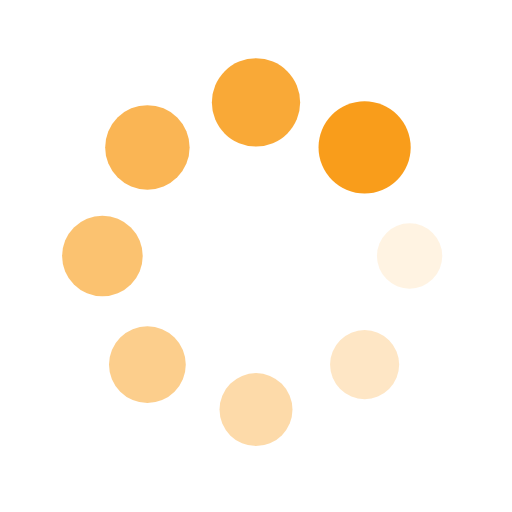
t = 0.00 s
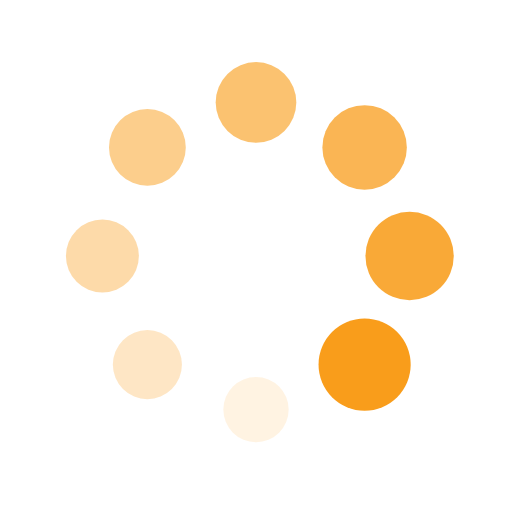
t = 0.25 s
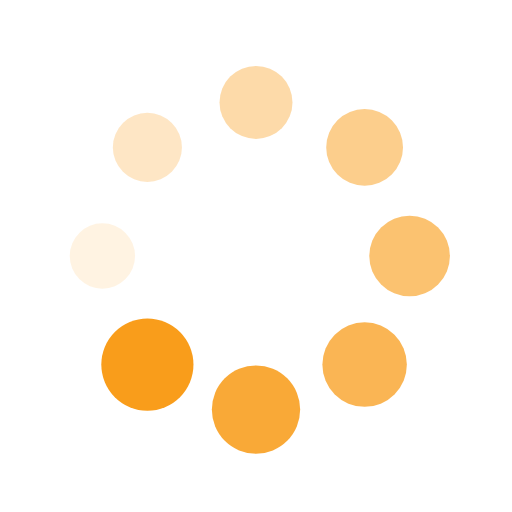
t = 0.50 s
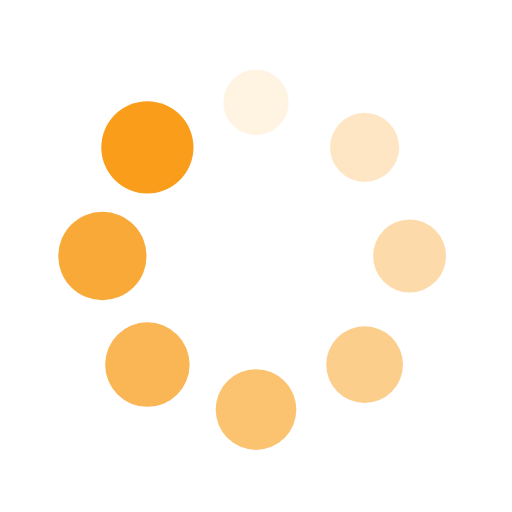
t = 0.75 s

The animated SVG that drew these frames (rendered in a browser with its animation timeline set to each time). Animation: 16 SMIL elements (animate=8,animateTransform=8); one cycle of 1.00 s, repeats indefinitely.

<?xml version="1.0" encoding="utf-8"?>
<svg xmlns="http://www.w3.org/2000/svg" xmlns:xlink="http://www.w3.org/1999/xlink" style="margin: auto; background: rgb(255, 255, 255); display: block; shape-rendering: auto;" width="200px" height="200px" viewBox="0 0 100 100" preserveAspectRatio="xMidYMid">
<g transform="translate(80,50)">
<g transform="rotate(0)">
<circle cx="0" cy="0" r="6" fill="#F99D1B" fill-opacity="1">
  <animateTransform attributeName="transform" type="scale" begin="-0.875s" values="1.5 1.5;1 1" keyTimes="0;1" dur="1s" repeatCount="indefinite"></animateTransform>
  <animate attributeName="fill-opacity" keyTimes="0;1" dur="1s" repeatCount="indefinite" values="1;0" begin="-0.875s"></animate>
</circle>
</g>
</g><g transform="translate(71.21320343559643,71.21320343559643)">
<g transform="rotate(45)">
<circle cx="0" cy="0" r="6" fill="#F99D1B" fill-opacity="0.875">
  <animateTransform attributeName="transform" type="scale" begin="-0.75s" values="1.5 1.5;1 1" keyTimes="0;1" dur="1s" repeatCount="indefinite"></animateTransform>
  <animate attributeName="fill-opacity" keyTimes="0;1" dur="1s" repeatCount="indefinite" values="1;0" begin="-0.75s"></animate>
</circle>
</g>
</g><g transform="translate(50,80)">
<g transform="rotate(90)">
<circle cx="0" cy="0" r="6" fill="#F99D1B" fill-opacity="0.75">
  <animateTransform attributeName="transform" type="scale" begin="-0.625s" values="1.5 1.5;1 1" keyTimes="0;1" dur="1s" repeatCount="indefinite"></animateTransform>
  <animate attributeName="fill-opacity" keyTimes="0;1" dur="1s" repeatCount="indefinite" values="1;0" begin="-0.625s"></animate>
</circle>
</g>
</g><g transform="translate(28.786796564403577,71.21320343559643)">
<g transform="rotate(135)">
<circle cx="0" cy="0" r="6" fill="#F99D1B" fill-opacity="0.625">
  <animateTransform attributeName="transform" type="scale" begin="-0.5s" values="1.5 1.5;1 1" keyTimes="0;1" dur="1s" repeatCount="indefinite"></animateTransform>
  <animate attributeName="fill-opacity" keyTimes="0;1" dur="1s" repeatCount="indefinite" values="1;0" begin="-0.5s"></animate>
</circle>
</g>
</g><g transform="translate(20,50.00000000000001)">
<g transform="rotate(180)">
<circle cx="0" cy="0" r="6" fill="#F99D1B" fill-opacity="0.5">
  <animateTransform attributeName="transform" type="scale" begin="-0.375s" values="1.5 1.5;1 1" keyTimes="0;1" dur="1s" repeatCount="indefinite"></animateTransform>
  <animate attributeName="fill-opacity" keyTimes="0;1" dur="1s" repeatCount="indefinite" values="1;0" begin="-0.375s"></animate>
</circle>
</g>
</g><g transform="translate(28.78679656440357,28.786796564403577)">
<g transform="rotate(225)">
<circle cx="0" cy="0" r="6" fill="#F99D1B" fill-opacity="0.375">
  <animateTransform attributeName="transform" type="scale" begin="-0.25s" values="1.5 1.5;1 1" keyTimes="0;1" dur="1s" repeatCount="indefinite"></animateTransform>
  <animate attributeName="fill-opacity" keyTimes="0;1" dur="1s" repeatCount="indefinite" values="1;0" begin="-0.25s"></animate>
</circle>
</g>
</g><g transform="translate(49.99999999999999,20)">
<g transform="rotate(270)">
<circle cx="0" cy="0" r="6" fill="#F99D1B" fill-opacity="0.25">
  <animateTransform attributeName="transform" type="scale" begin="-0.125s" values="1.5 1.5;1 1" keyTimes="0;1" dur="1s" repeatCount="indefinite"></animateTransform>
  <animate attributeName="fill-opacity" keyTimes="0;1" dur="1s" repeatCount="indefinite" values="1;0" begin="-0.125s"></animate>
</circle>
</g>
</g><g transform="translate(71.21320343559643,28.78679656440357)">
<g transform="rotate(315)">
<circle cx="0" cy="0" r="6" fill="#F99D1B" fill-opacity="0.125">
  <animateTransform attributeName="transform" type="scale" begin="0s" values="1.5 1.5;1 1" keyTimes="0;1" dur="1s" repeatCount="indefinite"></animateTransform>
  <animate attributeName="fill-opacity" keyTimes="0;1" dur="1s" repeatCount="indefinite" values="1;0" begin="0s"></animate>
</circle>
</g>
</g>
<!-- [ldio] generated by https://loading.io/ --></svg>
